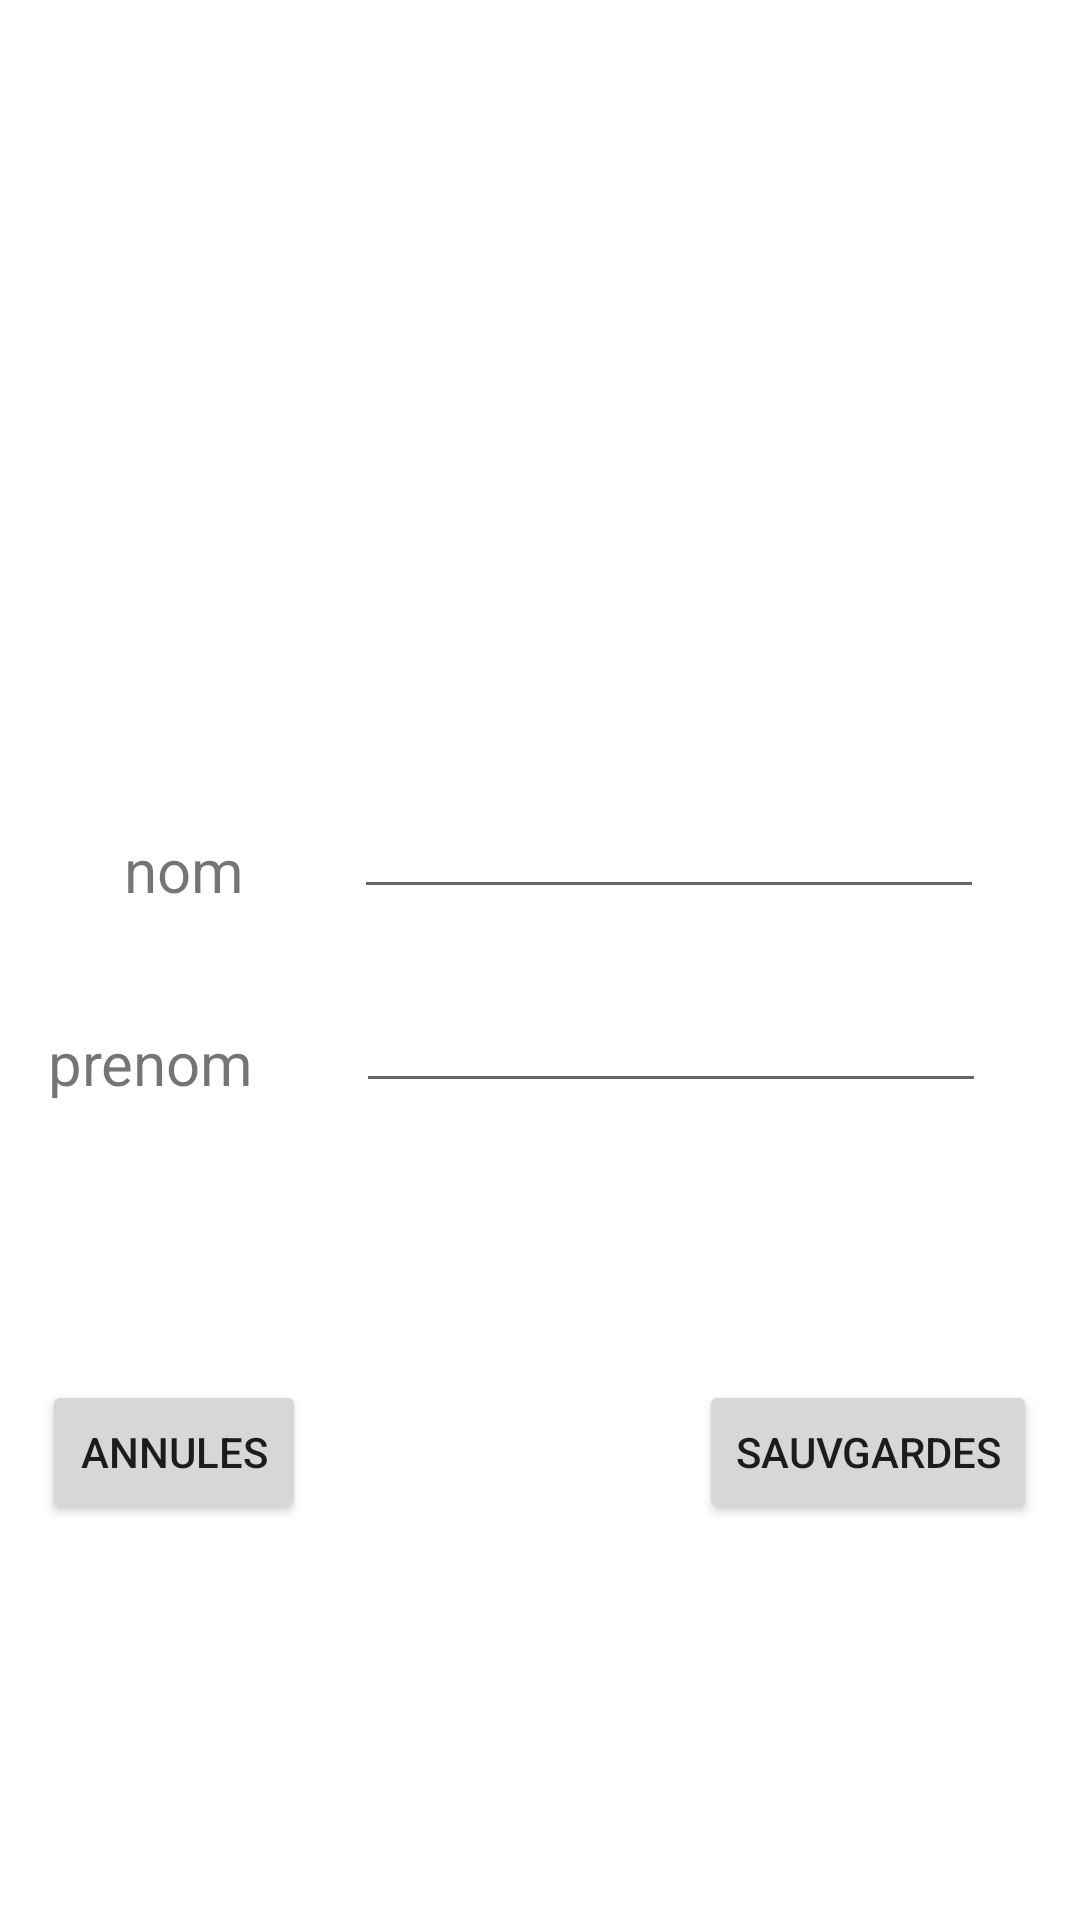

Reconstruct the res/layout file that produces this screen, plus the resources it refers to.
<!-- AndroidManifest.xml: application theme Theme.TP3EX3 -->
<!-- res/layout/activity_main.xml -->
<?xml version="1.0" encoding="utf-8"?>
<androidx.constraintlayout.widget.ConstraintLayout xmlns:android="http://schemas.android.com/apk/res/android"
    xmlns:app="http://schemas.android.com/apk/res-auto"
    xmlns:tools="http://schemas.android.com/tools"
    android:layout_width="match_parent"
    android:layout_height="match_parent"
    tools:context=".MainActivity">

    <EditText
        android:id="@+id/nom"
        android:layout_width="wrap_content"
        android:layout_height="wrap_content"
        android:ems="10"
        android:inputType="textPersonName"
        app:layout_constraintBottom_toBottomOf="parent"
        app:layout_constraintEnd_toEndOf="parent"
        app:layout_constraintHorizontal_bias="0.786"
        app:layout_constraintStart_toStartOf="parent"
        app:layout_constraintTop_toTopOf="parent"
        app:layout_constraintVertical_bias="0.437" />
    <EditText
        android:id="@+id/prenom"
        android:layout_width="wrap_content"
        android:layout_height="wrap_content"
        android:ems="10"
        android:inputType="textPersonName"
        app:layout_constraintBottom_toBottomOf="parent"
        app:layout_constraintEnd_toEndOf="parent"
        app:layout_constraintHorizontal_bias="0.791"
        app:layout_constraintStart_toStartOf="parent"
        app:layout_constraintTop_toTopOf="parent"
        app:layout_constraintVertical_bias="0.545" />

    <Button
        android:id="@+id/sauvgardesButton"
        android:layout_width="wrap_content"
        android:layout_height="wrap_content"
        android:text="sauvgardes"
        app:layout_constraintBottom_toBottomOf="parent"
        app:layout_constraintEnd_toEndOf="parent"
        app:layout_constraintHorizontal_bias="0.942"
        app:layout_constraintStart_toStartOf="parent"
        app:layout_constraintTop_toBottomOf="@+id/nom"
        app:layout_constraintVertical_bias="0.543" />

    <Button
        android:id="@+id/annulesButton"
        android:layout_width="wrap_content"
        android:layout_height="wrap_content"
        android:text="annules"
        app:layout_constraintBottom_toBottomOf="parent"
        app:layout_constraintEnd_toEndOf="parent"
        app:layout_constraintHorizontal_bias="0.052"
        app:layout_constraintStart_toStartOf="parent"
        app:layout_constraintTop_toBottomOf="@+id/nom"
        app:layout_constraintVertical_bias="0.543" />

    <TextView
        android:id="@+id/textView"
        android:layout_width="wrap_content"
        android:layout_height="wrap_content"
        android:text="nom"
        android:textSize="20sp"
        app:layout_constraintBottom_toBottomOf="parent"
        app:layout_constraintEnd_toEndOf="parent"
        app:layout_constraintHorizontal_bias="0.129"
        app:layout_constraintStart_toStartOf="parent"
        app:layout_constraintTop_toTopOf="parent"
        app:layout_constraintVertical_bias="0.451" />

    <TextView
        android:id="@+id/textView2"
        android:layout_width="wrap_content"
        android:layout_height="wrap_content"
        android:text="prenom"
        android:textSize="20sp"
        app:layout_constraintBottom_toBottomOf="parent"
        app:layout_constraintEnd_toEndOf="parent"
        app:layout_constraintHorizontal_bias="0.055"
        app:layout_constraintStart_toStartOf="parent"
        app:layout_constraintTop_toTopOf="parent"
        app:layout_constraintVertical_bias="0.556" />

</androidx.constraintlayout.widget.ConstraintLayout>
<!-- resources referenced by this layout -->
<resources>
  <style name="Theme.TP3EX3" parent="Theme.MaterialComponents.DayNight.DarkActionBar">
          
          <item name="colorPrimary">@color/purple_500</item>
          <item name="colorPrimaryVariant">@color/purple_700</item>
          <item name="colorOnPrimary">@color/white</item>
          
          <item name="colorSecondary">@color/teal_200</item>
          <item name="colorSecondaryVariant">@color/teal_700</item>
          <item name="colorOnSecondary">@color/black</item>
          
          <item name="android:statusBarColor" tools:targetApi="l">?attr/colorPrimaryVariant</item>
          
      </style>
  <!-- not gathered from this repository: default colours our renderer supplied (Android Studio template values) -->
  <color name="purple_500">#FF6200EE</color>
  <color name="purple_700">#FF3700B3</color>
  <color name="teal_200">#FF03DAC5</color>
  <color name="teal_700">#FF018786</color>
  <color name="black">#FF000000</color>
  <color name="white">#FFFFFFFF</color>
</resources>
